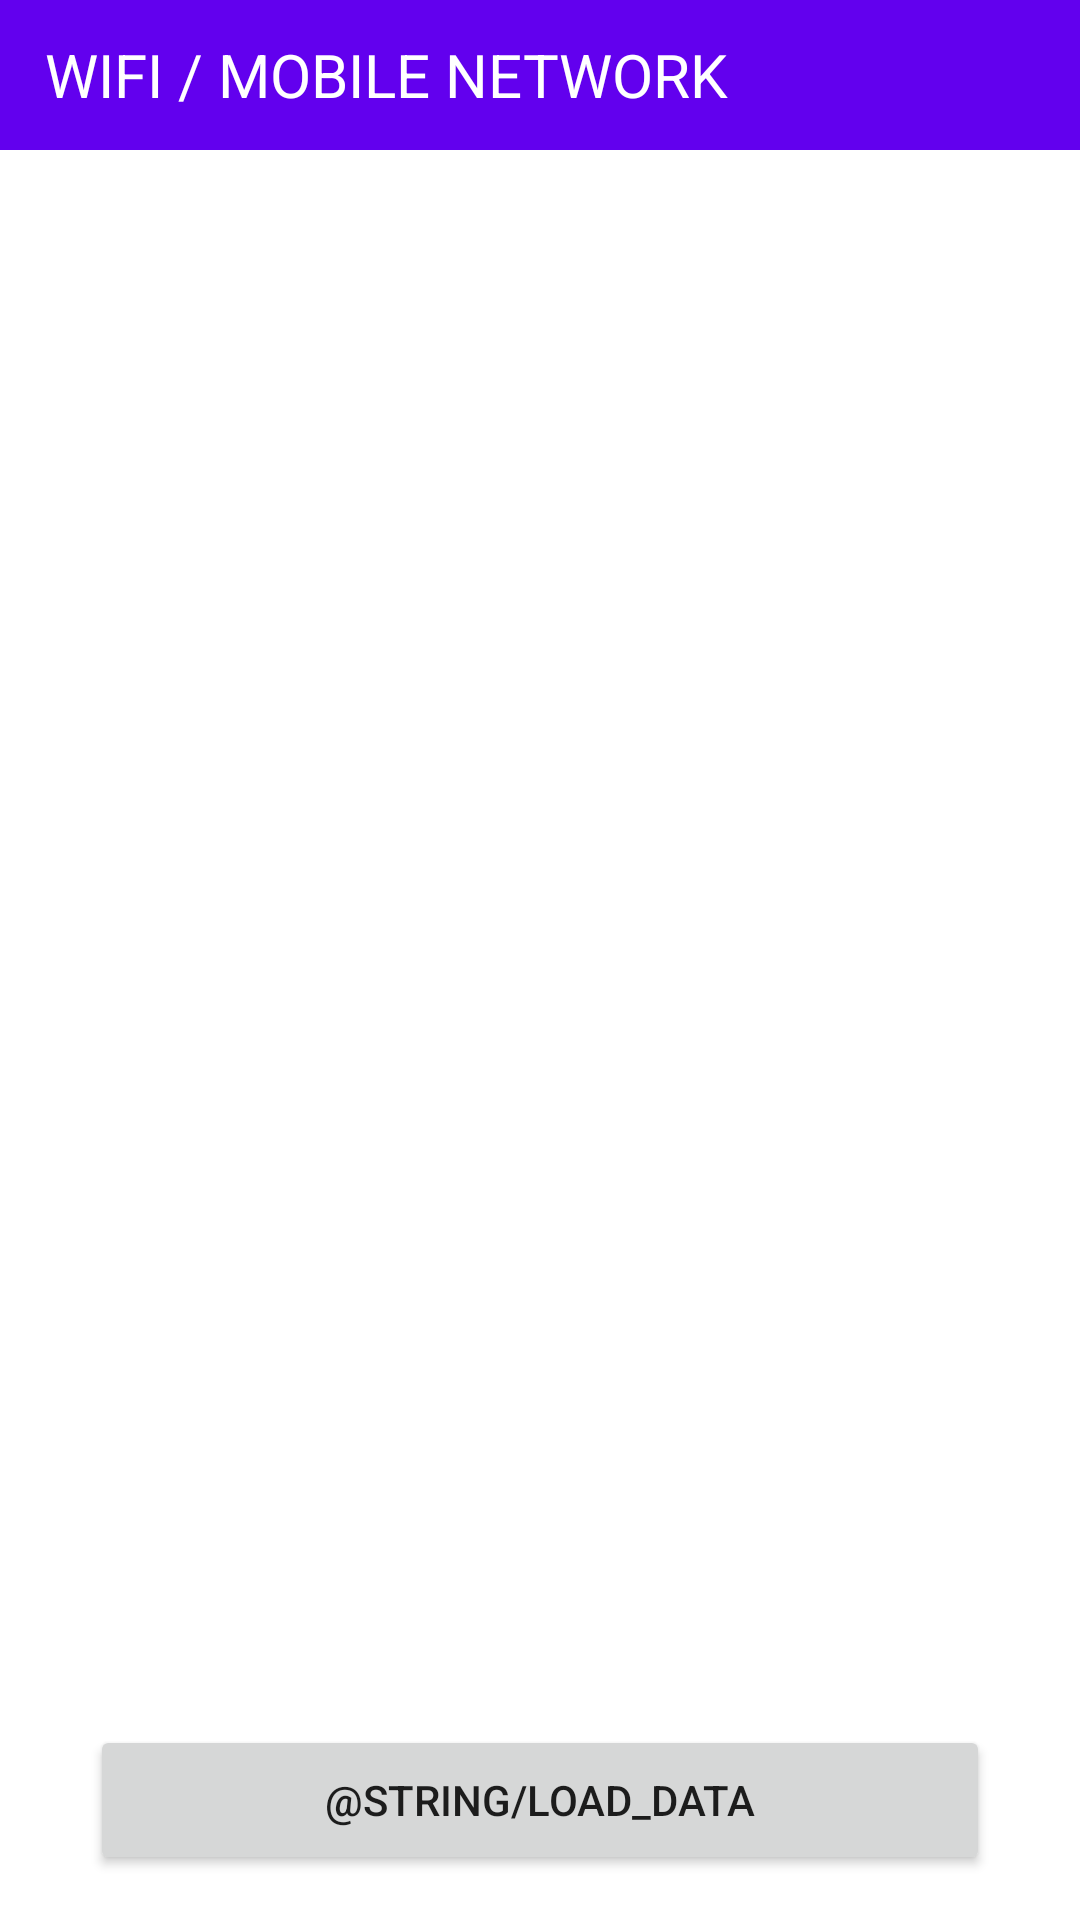

Write the Android layout XML for this screen, with the resource values it uses.
<!-- AndroidManifest.xml: application theme Theme.GetNetwork -->
<!-- res/layout/main_activity.xml -->
<?xml version="1.0" encoding="utf-8"?>
<LinearLayout xmlns:android="http://schemas.android.com/apk/res/android"
    android:layout_width="match_parent"
    android:layout_height="match_parent"
    android:orientation="vertical">

    <LinearLayout
        android:layout_width="match_parent"
        android:layout_height="50dp"
        android:background="@color/purple_500"
        android:gravity="center_vertical"
        android:paddingLeft="15dp">

        <TextView
            android:layout_width="wrap_content"
            android:layout_height="wrap_content"
            android:textAllCaps="true"
            android:text="wifi / mobile network"
            android:textColor="@color/white"
            android:textSize="20sp"/>

    </LinearLayout>

    <androidx.recyclerview.widget.RecyclerView
        android:id="@+id/rv_list"
        android:layout_width="match_parent"
        android:layout_height="0dp"
        android:layout_weight="1" />

    <Button
        android:id="@+id/btn"
        android:layout_width="match_parent"
        android:layout_height="50dp"
        android:layout_marginStart="30dp"
        android:layout_marginEnd="30dp"
        android:layout_marginBottom="15dp"
        android:text="@string/load_data" />

</LinearLayout>
<!-- resources referenced by this layout -->
<resources>
  <color name="purple_500">#FF6200EE</color>
  <color name="white">#FFFFFFFF</color>
  <style name="Theme.GetNetwork" parent="Theme.MaterialComponents.DayNight.DarkActionBar">
          
          <item name="colorPrimary">@color/purple_500</item>
          <item name="colorPrimaryVariant">@color/purple_700</item>
          <item name="colorOnPrimary">@color/white</item>
          
          <item name="colorSecondary">@color/teal_200</item>
          <item name="colorSecondaryVariant">@color/teal_700</item>
          <item name="colorOnSecondary">@color/black</item>
          
          <item name="android:statusBarColor" tools:targetApi="l">?attr/colorPrimaryVariant</item>
          
      </style>
  <color name="purple_700">#FF3700B3</color>
  <color name="teal_200">#FF03DAC5</color>
  <color name="teal_700">#FF018786</color>
  <color name="black">#FF000000</color>
</resources>
